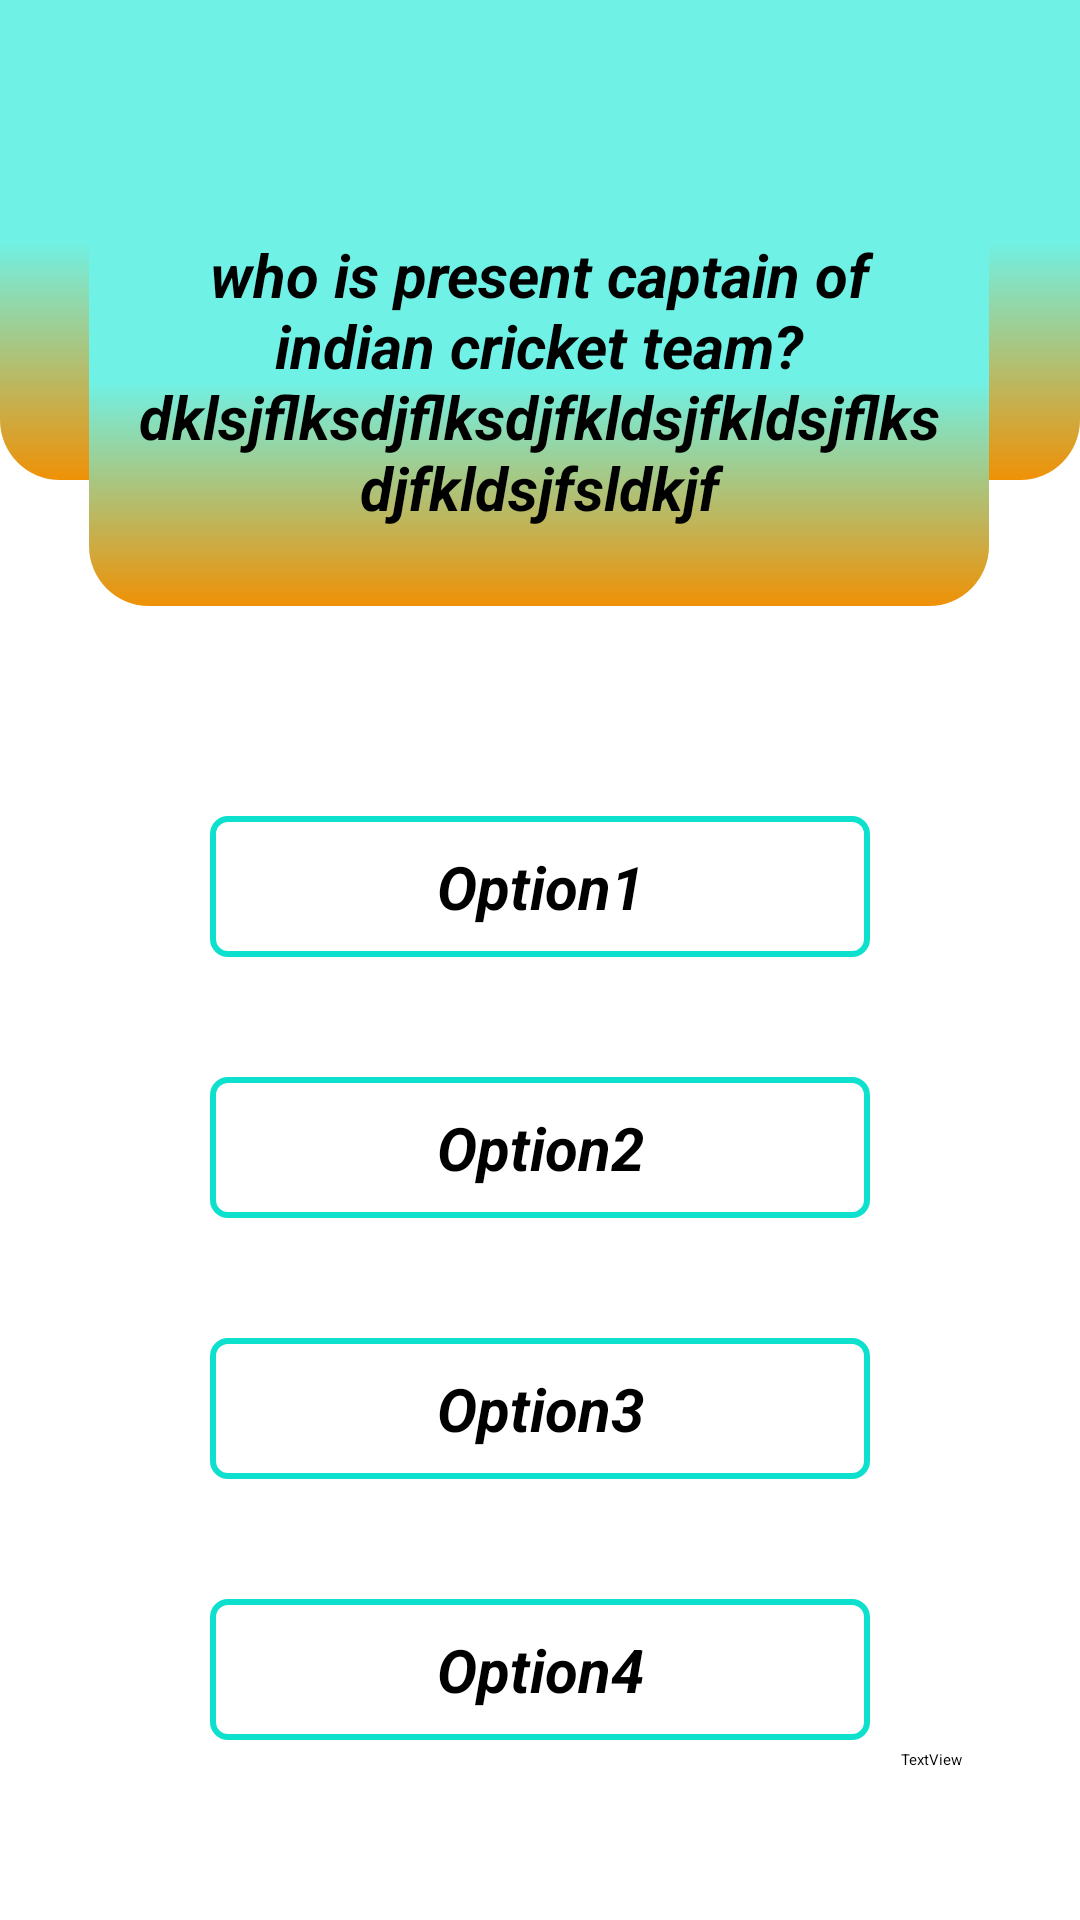

The Android layout XML behind this screen, and the referenced resources:
<!-- AndroidManifest.xml: application theme Theme.Mathquiz -->
<!-- res/layout/activity_questions.xml -->
<?xml version="1.0" encoding="utf-8"?>
<androidx.constraintlayout.widget.ConstraintLayout xmlns:android="http://schemas.android.com/apk/res/android"
    xmlns:app="http://schemas.android.com/apk/res-auto"
    xmlns:tools="http://schemas.android.com/tools"
    android:layout_width="match_parent"
    android:layout_height="match_parent"
    tools:context=".questionsActivity">

    <View
        android:id="@+id/view"
        android:layout_width="wrap_content"
        android:layout_height="160dp"
        android:background="@drawable/background"
        app:layout_constraintEnd_toEndOf="parent"
        app:layout_constraintStart_toStartOf="parent"
        app:layout_constraintTop_toTopOf="parent" />

    <View
        android:id="@+id/view3"
        android:layout_width="300dp"
        android:layout_height="150dp"
        android:layout_marginTop="52dp"
        android:background="@drawable/background"
        android:foreground="@drawable/questionboxoutline"
        app:layout_constraintEnd_toEndOf="parent"
        app:layout_constraintHorizontal_bias="0.495"
        app:layout_constraintStart_toStartOf="parent"
        app:layout_constraintTop_toTopOf="parent" />

    <TextView
        android:id="@+id/question"
        android:layout_width="270dp"
        android:layout_height="150dp"
        android:gravity="center_horizontal|center_vertical"
        android:text="who is present captain of indian cricket team?dklsjflksdjflksdjfkldsjfkldsjflksdjfkldsjfsldkjf"
        android:textSize="20sp"
        android:textStyle="bold|italic"
        app:layout_constraintBottom_toBottomOf="@+id/view3"
        app:layout_constraintEnd_toEndOf="@+id/view3"
        app:layout_constraintStart_toStartOf="@+id/view3"
        app:layout_constraintTop_toTopOf="@+id/view3" />

    <LinearLayout
        android:layout_width="match_parent"
        android:layout_height="wrap_content"
        android:layout_marginStart="50dp"
        android:layout_marginTop="50dp"
        android:layout_marginEnd="50dp"
        android:orientation="vertical"
        app:layout_constraintEnd_toEndOf="parent"
        app:layout_constraintStart_toStartOf="parent"
        app:layout_constraintTop_toBottomOf="@+id/view3">

        <TextView
            android:id="@+id/option1"
            android:layout_width="match_parent"
            android:layout_height="wrap_content"
            android:layout_margin="20dp"
            android:background="@drawable/inputboxoutline"
            android:padding="10dp"
            android:text="Option1"
            android:textAlignment="center"
            android:textColor="@color/black"
            android:textSize="20sp"
            android:textStyle="bold|italic" />

        <TextView
            android:id="@+id/option2"
            android:layout_width="match_parent"
            android:layout_height="wrap_content"
            android:layout_margin="20dp"
            android:background="@drawable/inputboxoutline"
            android:padding="10dp"
            android:text="Option2"
            android:textAlignment="center"
            android:textColor="@color/black"
            android:textSize="20sp"
            android:textStyle="bold|italic" />

        <TextView
            android:id="@+id/option3"
            android:layout_width="match_parent"
            android:layout_height="wrap_content"
            android:layout_margin="20dp"
            android:background="@drawable/inputboxoutline"
            android:padding="10dp"
            android:text="Option3"
            android:textAlignment="center"
            android:textColor="@color/black"
            android:textSize="20sp"
            android:textStyle="bold|italic" />

        <TextView
            android:id="@+id/option4"
            android:layout_width="match_parent"
            android:layout_height="wrap_content"
            android:layout_margin="20dp"
            android:background="@drawable/inputboxoutline"
            android:padding="10dp"
            android:text="Option4"
            android:textAlignment="center"
            android:textColor="@color/black"
            android:textSize="20sp"
            android:textStyle="bold|italic" />
    </LinearLayout>

    <TextView
        android:id="@+id/testing"
        android:layout_width="wrap_content"
        android:layout_height="wrap_content"
        android:layout_marginEnd="39dp"
        android:layout_marginBottom="50dp"
        android:text="TextView"
        app:layout_constraintBottom_toBottomOf="parent"
        app:layout_constraintEnd_toEndOf="parent" />

</androidx.constraintlayout.widget.ConstraintLayout>
<!-- resources referenced by this layout -->
<resources>
  <color name="black">#FF000000</color>
  <!-- drawable background (drawable) -->
  <?xml version="1.0" encoding="utf-8"?>
  
  <shape xmlns:android="http://schemas.android.com/apk/res/android">
  <gradient android:startColor="@color/transparentblue" android:centerColor="@color/transparentblue" android:endColor="#EF9106" android:angle="1"/>
      <corners android:bottomRightRadius="20dp" android:bottomLeftRadius="20dp" />
  </shape>
  <!-- drawable inputboxoutline (drawable) -->
  <?xml version="1.0" encoding="utf-8"?>
  
  <shape xmlns:android="http://schemas.android.com/apk/res/android">
  <stroke android:width="2dp" android:color="@color/primary" />
      <corners android:radius="5dp" />
  </shape>
  <!-- drawable questionboxoutline (drawable) -->
  <?xml version="1.0" encoding="utf-8"?>
  
  <shape xmlns:android="http://schemas.android.com/apk/res/android">
  
      <stroke android:width="5dp" android:color="@color/white" />
      <corners android:radius="5dp" />
  </shape>
  <style name="Theme.Mathquiz" parent="Base.Theme.Mathquiz">
      
      <item name="android:navigationBarColor">@android:color/transparent</item>
      <item name="android:statusBarColor">@android:color/transparent</item>
      <item name="android:windowLightStatusBar">?attr/isLightTheme</item>
    </style>
  <color name="transparentblue">#70F1E5</color>
  <color name="primary">#0DE1CD</color>
  <color name="white">#FFFFFFFF</color>
</resources>
